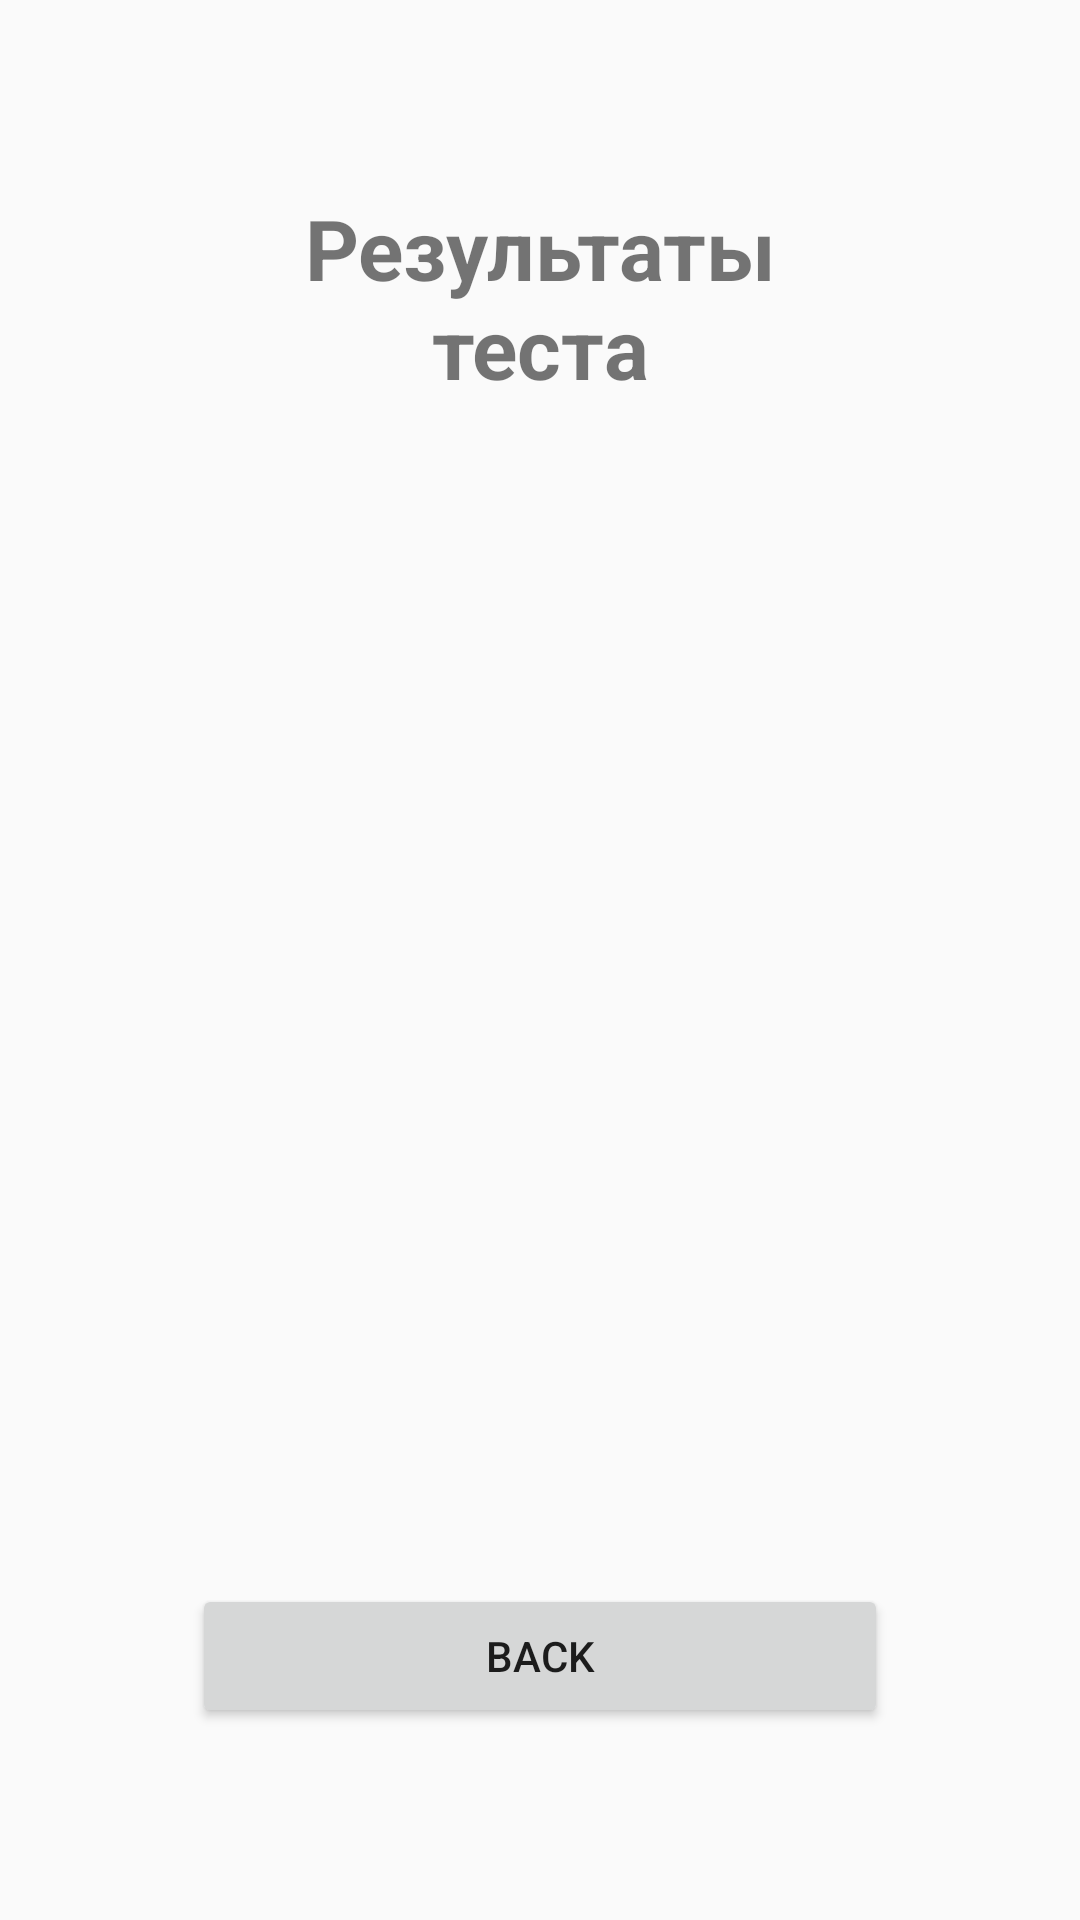

The Android layout XML behind this screen, and the referenced resources:
<!-- AndroidManifest.xml: application theme Theme.SharedPreferencesApp -->
<!-- res/layout/fragment_3.xml -->
<?xml version="1.0" encoding="utf-8"?>
<LinearLayout
    xmlns:android="http://schemas.android.com/apk/res/android"
    android:layout_width="match_parent"
    android:layout_height="match_parent"
    android:orientation="vertical"
    android:padding="64dp">

    <TextView
        android:layout_width="match_parent"
        android:layout_height="wrap_content"
        android:gravity="center"
        android:text="Результаты теста"
        android:textSize="28sp"
        android:textStyle="bold" />

    <ScrollView
        android:layout_width="match_parent"
        android:layout_height="0dp"
        android:layout_weight="1"
        android:layout_marginTop="20dp">

        <TextView
            android:id="@+id/textResult3"
            android:layout_width="match_parent"
            android:layout_height="wrap_content"
            android:textSize="18sp" />

    </ScrollView>

    <Button
        android:id="@+id/buttonBack3"
        android:layout_width="match_parent"
        android:layout_height="wrap_content"
        android:text="back" />

</LinearLayout>
<!-- resources referenced by this layout -->
<resources>
  <style name="Theme.SharedPreferencesApp" parent="Theme.AppCompat.DayNight.NoActionBar">
  </style>
</resources>
